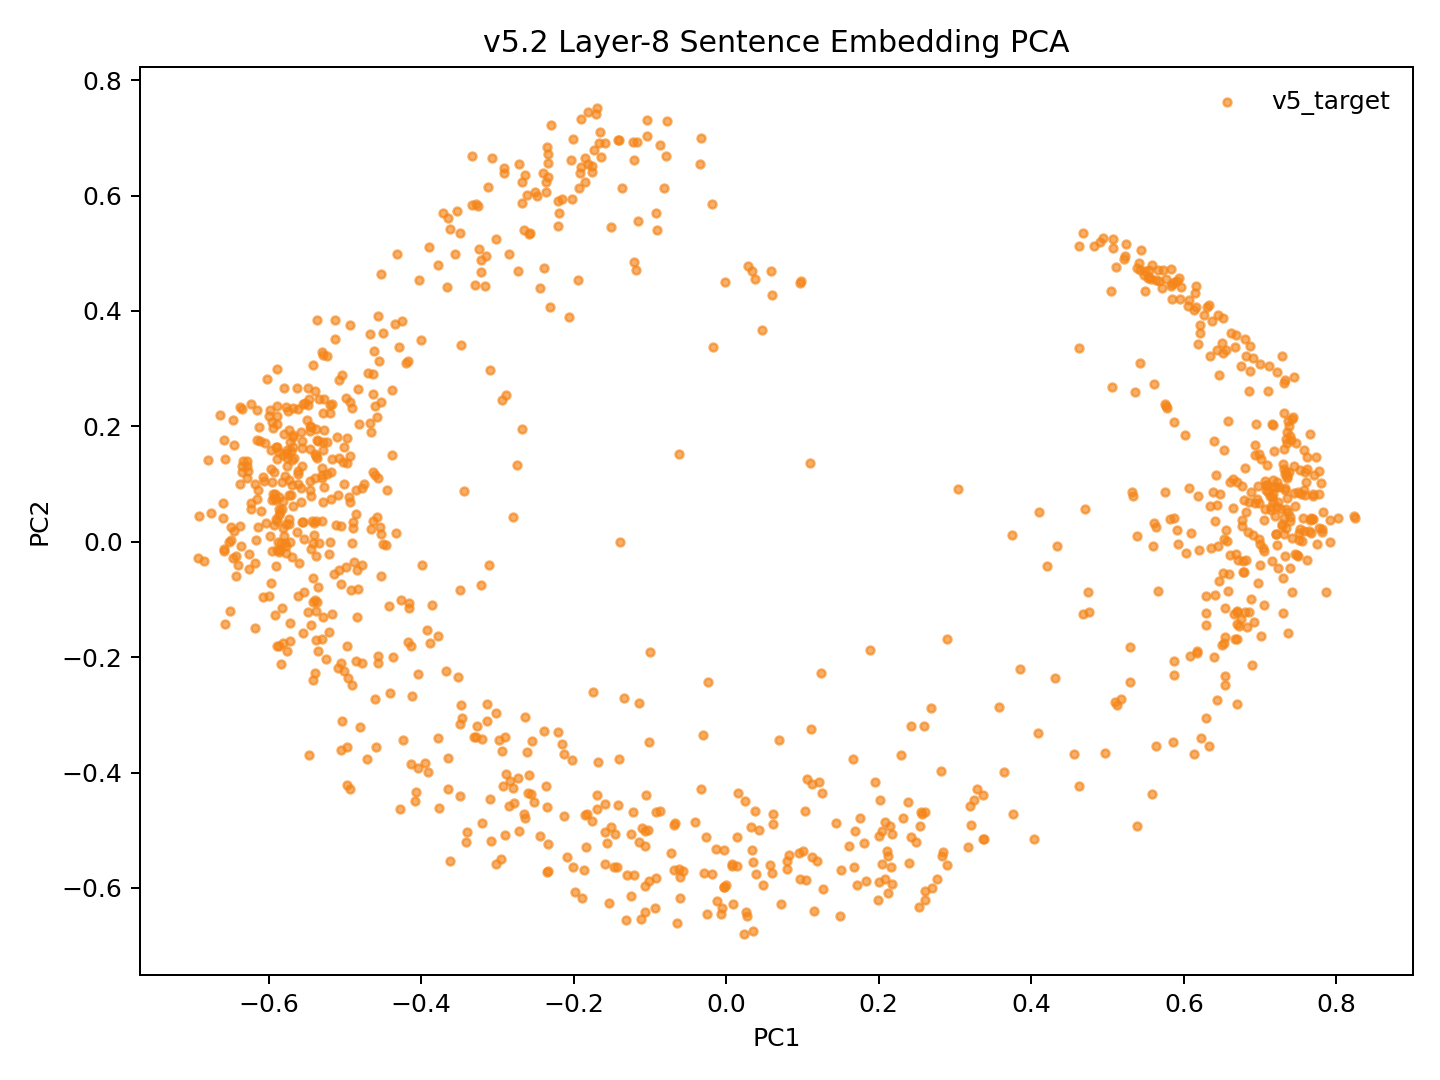

Values plotted in this chart, from the file beside it:
model_key	point_id	language_script	group	x	y	text_preview
v52_family_mean_conv5way_step4000	p0	dtp_Latn	v5_target	0.03524	-0.5559	Songkuro ginayo lo?
v52_family_mean_conv5way_step4000	p1	eng_Latn	v5_target	-0.5617	0.1224	How big will it be?
v52_family_mean_conv5way_step4000	p2	dtp_Latn	v5_target	0.04254	-0.4991	Langad-langadon ku diya!
v52_family_mean_conv5way_step4000	p3	eng_Latn	v5_target	-0.5198	0.2371	My longing for you is killing me!
v52_family_mean_conv5way_step4000	p4	dtp_Latn	v5_target	0.563	-0.3532	Tuminongkiad oku id solinaid piginawaan …
v52_family_mean_conv5way_step4000	p5	eng_Latn	v5_target	-0.4974	0.1805	I recently broke up with my boyfriend of…
v52_family_mean_conv5way_step4000	p6	dtp_Latn	v5_target	0.5589	-0.4368	Nokoilo' oku papapanau do korita lolobi …
v52_family_mean_conv5way_step4000	p7	eng_Latn	v5_target	-0.5037	0.2896	I've been able to drive for more than tw…
v52_family_mean_conv5way_step4000	p8	dtp_Latn	v5_target	-0.2903	-0.3393	Luminabus i Tom.
v52_family_mean_conv5way_step4000	p9	eng_Latn	v5_target	-0.5171	-0.1245	Tom was out.
v52_family_mean_conv5way_step4000	p10	dtp_Latn	v5_target	-0.1514	-0.4948	Manu oku poposolon di Tom.
v52_family_mean_conv5way_step4000	p11	eng_Latn	v5_target	-0.5461	0.106	I want to make Tom jealous.
v52_family_mean_conv5way_step4000	p12	dtp_Latn	v5_target	0.03845	-0.5753	Orohian ko' do kumaau.
v52_family_mean_conv5way_step4000	p13	eng_Latn	v5_target	-0.5963	-0.0707	You like swimming.
v52_family_mean_conv5way_step4000	p14	dtp_Latn	v5_target	0.2421	-0.5124	Au kou mangandad no sominggu?
v52_family_mean_conv5way_step4000	p15	eng_Latn	v5_target	-0.4607	0.2351	Couldn't you have just waited a week?
v52_family_mean_conv5way_step4000	p16	dtp_Latn	v5_target	0.2535	-0.4932	Osonong tomod ura tinan nu mantad doho.
v52_family_mean_conv5way_step4000	p17	eng_Latn	v5_target	-0.5986	0.229	You're in better shape than I am.
v52_family_mean_conv5way_step4000	p18	dtp_Latn	v5_target	-0.1019	-0.5883	Mamadil oku kama dau.
v52_family_mean_conv5way_step4000	p19	eng_Latn	v5_target	-0.5187	0.1208	I'm gonna shoot him.
v52_family_mean_conv5way_step4000	p20	dtp_Latn	v5_target	0.2895	-0.5611	Nokoumbal kou nokorongou diti tangon no?
v52_family_mean_conv5way_step4000	p21	eng_Latn	v5_target	-0.5761	0.1534	Have you heard this story already?
v52_family_mean_conv5way_step4000	p22	dtp_Latn	v5_target	0.3383	-0.515	Obuli ko' daa lumisok kaka ri?
v52_family_mean_conv5way_step4000	p23	eng_Latn	v5_target	-0.5698	0.0983	Can you keep a secret?
v52_family_mean_conv5way_step4000	p24	dtp_Latn	v5_target	0.3762	-0.4716	Apagon gatang ilo piano nga lobi apagon …
v52_family_mean_conv5way_step4000	p25	eng_Latn	v5_target	-0.5077	0.2795	A piano is expensive, but a car is more …
v52_family_mean_conv5way_step4000	p26	dtp_Latn	v5_target	0.3201	-0.4576	Minsingilo' ko' nangku boros Inggilis?
v52_family_mean_conv5way_step4000	p27	eng_Latn	v5_target	-0.521	-0.02056	Do you study English?
v52_family_mean_conv5way_step4000	p28	dtp_Latn	v5_target	0.1611	-0.5281	Milo' oku daa mokianu kamus nu?
v52_family_mean_conv5way_step4000	p29	eng_Latn	v5_target	-0.5212	-0.157	May I borrow your dictionary?
v52_family_mean_conv5way_step4000	p30	dtp_Latn	v5_target	0.1043	-0.5868	Otopot toi maso id jam nu?
v52_family_mean_conv5way_step4000	p31	eng_Latn	v5_target	-0.5845	-0.01452	Is your watch correct?
v52_family_mean_conv5way_step4000	p32	dtp_Latn	v5_target	0.6335	-0.3533	Tinantu i pososoriuk nopo tumau sompomog…
v52_family_mean_conv5way_step4000	p33	eng_Latn	v5_target	-0.4634	0.2899	Some scientists predict that the world o…
v52_family_mean_conv5way_step4000	p34	dtp_Latn	v5_target	-0.07199	-0.5399	Manu ko' do apol?
v52_family_mean_conv5way_step4000	p35	eng_Latn	v5_target	-0.5803	0.01003	Do you like apples?
v52_family_mean_conv5way_step4000	p36	dtp_Latn	v5_target	-0.1228	-0.4686	Mada oku dii.
v52_family_mean_conv5way_step4000	p37	eng_Latn	v5_target	-0.4746	0.1006	I don't think so.
v52_family_mean_conv5way_step4000	p38	dtp_Latn	v5_target	-0.1987	-0.6077	Olumis ilo wotik.
v52_family_mean_conv5way_step4000	p39	eng_Latn	v5_target	-0.5394	0.1103	That's a pretty colour.
v52_family_mean_conv5way_step4000	p40	dtp_Latn	v5_target	0.2762	-0.5848	Au oku nokoilo nunu o taakan ku kosodop.
v52_family_mean_conv5way_step4000	p41	eng_Latn	v5_target	-0.5447	0.1988	I can't remember what I ate last night.
v52_family_mean_conv5way_step4000	p42	dtp_Latn	v5_target	0.3254	-0.447	Nokoumbal ko' minoi hilo'd Paris di gulu…
v52_family_mean_conv5way_step4000	p43	eng_Latn	v5_target	-0.493	0.1486	Have you ever been to Paris?
v52_family_mean_conv5way_step4000	p44	dtp_Latn	v5_target	0.2118	-0.6092	Kikaraja isido dot oruhai sabaagi do man…
v52_family_mean_conv5way_step4000	p45	eng_Latn	v5_target	-0.4386	0.1501	She got a part-time job as a typist.
v52_family_mean_conv5way_step4000	p46	dtp_Latn	v5_target	0.4563	-0.3685	Manahak nopo do tunturu tokoro nga onuan…
v52_family_mean_conv5way_step4000	p47	eng_Latn	v5_target	-0.4673	0.3596	Give someone the little finger, and he w…
v52_family_mean_conv5way_step4000	p48	dtp_Latn	v5_target	-0.0184	-0.5761	Muhot oku diya po toruhai kio.
v52_family_mean_conv5way_step4000	p49	eng_Latn	v5_target	-0.5292	0.224	I want to ask you one last favor.
v52_family_mean_conv5way_step4000	p50	dtp_Latn	v5_target	0.3167	-0.5283	Ih singa nopo nga wowoyoon hiri'd gowuto…
v52_family_mean_conv5way_step4000	p51	eng_Latn	v5_target	-0.4669	0.2061	The lion is the king of the jungle.
v52_family_mean_conv5way_step4000	p52	dtp_Latn	v5_target	0.008128	-0.5589	Au tagal tikit.
v52_family_mean_conv5way_step4000	p53	eng_Latn	v5_target	-0.5447	-0.01268	No tickets are needed.
v52_family_mean_conv5way_step4000	p54	dtp_Latn	v5_target	0.2165	-0.5646	Au tagal yahai ponongkiboros diolo.
v52_family_mean_conv5way_step4000	p55	eng_Latn	v5_target	-0.5805	0.1866	We don't need to talk to them.
v52_family_mean_conv5way_step4000	p56	dtp_Latn	v5_target	-0.002761	-0.5978	Nunu binoli nu?
v52_family_mean_conv5way_step4000	p57	eng_Latn	v5_target	-0.4457	-0.005552	What did you buy?
v52_family_mean_conv5way_step4000	p58	dtp_Latn	v5_target	-0.1583	-0.558	Obulou ilo tawan.
v52_family_mean_conv5way_step4000	p59	eng_Latn	v5_target	-0.6183	-0.0367	The sky is blue.
... 987 more rows
